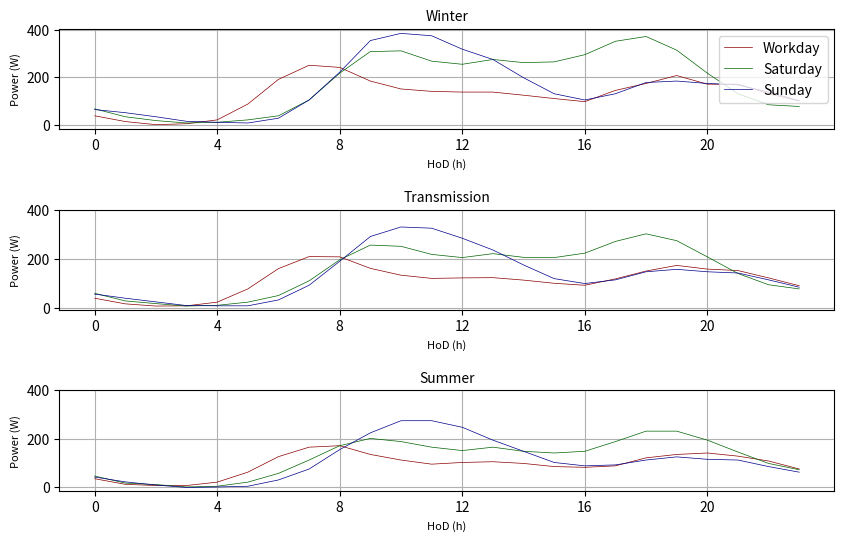

Reproduce this figure in Python.
import matplotlib.pyplot as plt
import numpy as np


#
# ## Baseload profile
# x = [0, 1, 2, 3, 4, 5, 6, 7, 8, 9, 10, 11, 12, 13, 14, 15, 16, 17, 18, 19, 20, 21, 22, 23]
# Winter_Workday = [71, 51, 38, 36, 41, 59, 93, 122, 103, 92, 93, 108, 104, 104, 103, 97, 105, 143, 168, 176, 156, 133,
#                   127, 95]
# Winter_Saturday = [75, 55, 40, 36, 39, 49, 64, 92, 99, 107, 115, 131, 126, 122, 129, 136, 150, 187, 195, 181, 153, 130,
#                    133, 106]
# Winter_Sunday = [85, 65, 48, 43, 45, 53, 63, 93, 116, 137, 153, 177, 167, 147, 135, 130, 140, 177, 187, 177, 153, 129,
#                  127, 98]
#
# Trans_Workday = [69,52,44,43,47,65,102,126,111,105,109,124,124,122,117,107,107,127,155,180,173,152,141,98]
#
# Trans_Saturday = [76,55,44,42,45,55,74,95,102,120,132,149,146,140,144,148,153,171,187,192,172,149,149,115]
#
# Trans_Sunday = [86,65,53,50,53,61,74,101,128,154,173,196,186,165,149,140,141,159,173,180,166,146,140,101]
#
# Summer_Workday = [84,70,64,63,64,80,108,126,119,118,126,142,146,142,137,127,128,139,159,172,172,168,162,118]
#
# Summer_Saturday = [92,72,65,62,63,72,86,98,108,130,146,161,163,157,162,168,170,180,184,178,169,163,165,132]
#
# Summer_Sunday = [100,82,73,70,71,78,87,108,139,169,189,210,206,185,171,165,164,175,183,178,172,166,159,119]
#
#
# fig, (ax1, ax2, ax3) = plt.subplots(3)
# fig.set_size_inches(10,6)
#
# ax1.plot(x, Winter_Workday, label= 'Workday', color = 'darkred', linewidth = 0.5)
# ax1.plot(x, Winter_Saturday, label ='Saturday', color = 'darkgreen', linewidth = 0.5)
# ax1.plot(x, Winter_Sunday, label = 'Sunday', color = 'darkblue', linewidth = 0.5)
# ax1.legend(loc='upper right')
# ax1.set_title('Winter', fontsize = 10)
# ax1.set_xlabel('HoD (h)', fontsize = 8)
# ax1.set_ylabel('Power (W)', fontsize = 8)
#
# yticks = np.arange(0,250, 100)
# xticks = np.arange(0,24,4)
# ax1.set_yticks(yticks)
# ax1.set_xticks(xticks)
# ax1.grid()
#
#
# ax2.plot(x, Trans_Workday, color = 'darkred', linewidth = 0.5)
# ax2.plot(x, Trans_Saturday, color = 'darkgreen', linewidth = 0.5)
# ax2.plot(x, Trans_Sunday, color = 'darkblue', linewidth = 0.5)
# ax2.set_title('Transmission', fontsize = 10)
# ax2.set_xlabel('HoD (h)', fontsize = 8)
# ax2.set_ylabel('Power (W)', fontsize = 8)
# ax2.grid()
# ax2.set_yticks(yticks)
# ax2.set_xticks(xticks)
#
# ax3.plot(x, Summer_Workday, color = 'darkred', linewidth = 0.5)
# ax3.plot(x, Summer_Saturday, color = 'darkgreen', linewidth = 0.5)
# ax3.plot(x, Summer_Sunday, color ='darkblue', linewidth = 0.5)
# ax3.set_title('Summer', fontsize = 10)
# ax3.set_xlabel('HoD (h)', fontsize = 8)
# ax3.set_ylabel('Power (W)', fontsize = 8)
# ax3.set_yticks(yticks)
# ax3.set_xticks(xticks)
# ax3.grid()
#
#
#
# #plt.tight_layout();
# plt.subplots_adjust(hspace= 0.8)
#
#
# plt.savefig('Baseload profile', dpi=600, format=None,
#             transparent=False, bbox_inches=None, pad_inches=0.1, metadata=None,
#             facecolor='w', edgecolor='w')
#
# plt.show()



### DHW
x = [0, 1, 2, 3, 4, 5, 6, 7, 8, 9, 10, 11, 12, 13, 14, 15, 16, 17, 18, 19, 20, 21, 22, 23]
Winter_Workday = [40,16,3,7,23,89,192,251,242,185,152,142,139,139,126,112,99,146,175,208,172,172,132,102,]
Winter_Saturday = [69,36,20,10,13,23,40,106,218,308,311,268,255,275,262,265,295,351,371,314,218,132,86,79]
Winter_Sunday = [66,53,36,17,13,10,30,106,222,354,384,374,318,275,199,132,106,132,179,185,175,169,139,103]



Trans_Workday =[38,15,6,7,22,76,159,208,207,160,132,119,121,122,112,99,91,117,149,172,157,151,121,89]
Trans_Saturday = [58,27,16,6,9,22,49,109,195,255,250,217,204,220,205,204,222,270,301,273,207,139,93,76]
Trans_Sunday = [55,38,23,8,7,7,31,91,189,290,329,324,283,235,174,118,98,113,146,156,146,141,113,83]



Summer_Workday = [36,13,8,8,22,63,127,166,172,136,113,96,103,106,99,86,83,89,122,136,142,129,109,76]
Summer_Saturday = [47,18,12,2,5,22,58,113,172,202,189,166,152,166,149,142,149,189,232,232,195,146,99,73]
Summer_Sunday = [43,23,10,0,2,5,31,76,156,225,275,275,248,195,149,103,89,93,113,126,116,113,86,63,]


fig, (ax1, ax2, ax3) = plt.subplots(3)
fig.set_size_inches(10,6)
locs, labels = plt.xticks()


ax1.plot(x, Winter_Workday, label= 'Workday', color = 'darkred', linewidth = 0.5)
ax1.plot(x, Winter_Saturday, label ='Saturday', color = 'darkgreen', linewidth = 0.5)
ax1.plot(x, Winter_Sunday, label = 'Sunday', color = 'darkblue', linewidth = 0.5)
ax1.legend(loc='upper right')
ax1.set_title('Winter', fontsize = 10)
ax1.set_xlabel('HoD (h)', fontsize = 8)
ax1.set_ylabel('Power (W)', fontsize = 8)

yticks = np.arange(0,450, 200)
xticks = np.arange(0,24,4)
ax1.set_yticks(yticks)
ax1.set_xticks(xticks)

ax1.grid()


ax2.plot(x, Trans_Workday, color = 'darkred', linewidth = 0.5)
ax2.plot(x, Trans_Saturday, color = 'darkgreen', linewidth = 0.5)
ax2.plot(x, Trans_Sunday, color = 'darkblue', linewidth = 0.5)
ax2.set_title('Transmission', fontsize = 10)
ax2.set_xlabel('HoD (h)', fontsize = 8)
ax2.set_ylabel('Power (W)', fontsize = 8)
ax2.grid()

ax2.set_yticks(yticks)
ax2.set_xticks(xticks)




ax3.plot(x, Summer_Workday, color = 'darkred', linewidth = 0.5)
ax3.plot(x, Summer_Saturday, color = 'darkgreen', linewidth = 0.5)
ax3.plot(x, Summer_Sunday, color ='darkblue', linewidth = 0.5)
ax3.set_title('Summer', fontsize = 10)
ax3.set_xlabel('HoD (h)', fontsize = 8)
ax3.set_ylabel('Power (W)', fontsize = 8)
ax3.grid()

ax3.set_yticks(yticks)
ax3.set_xticks(xticks)




#plt.tight_layout();
plt.subplots_adjust(hspace= 0.8)


plt.savefig('DHW', dpi=600, format=None,
            transparent=False, bbox_inches=None, pad_inches=0.1, metadata=None,
            facecolor='w', edgecolor='w')

plt.show()